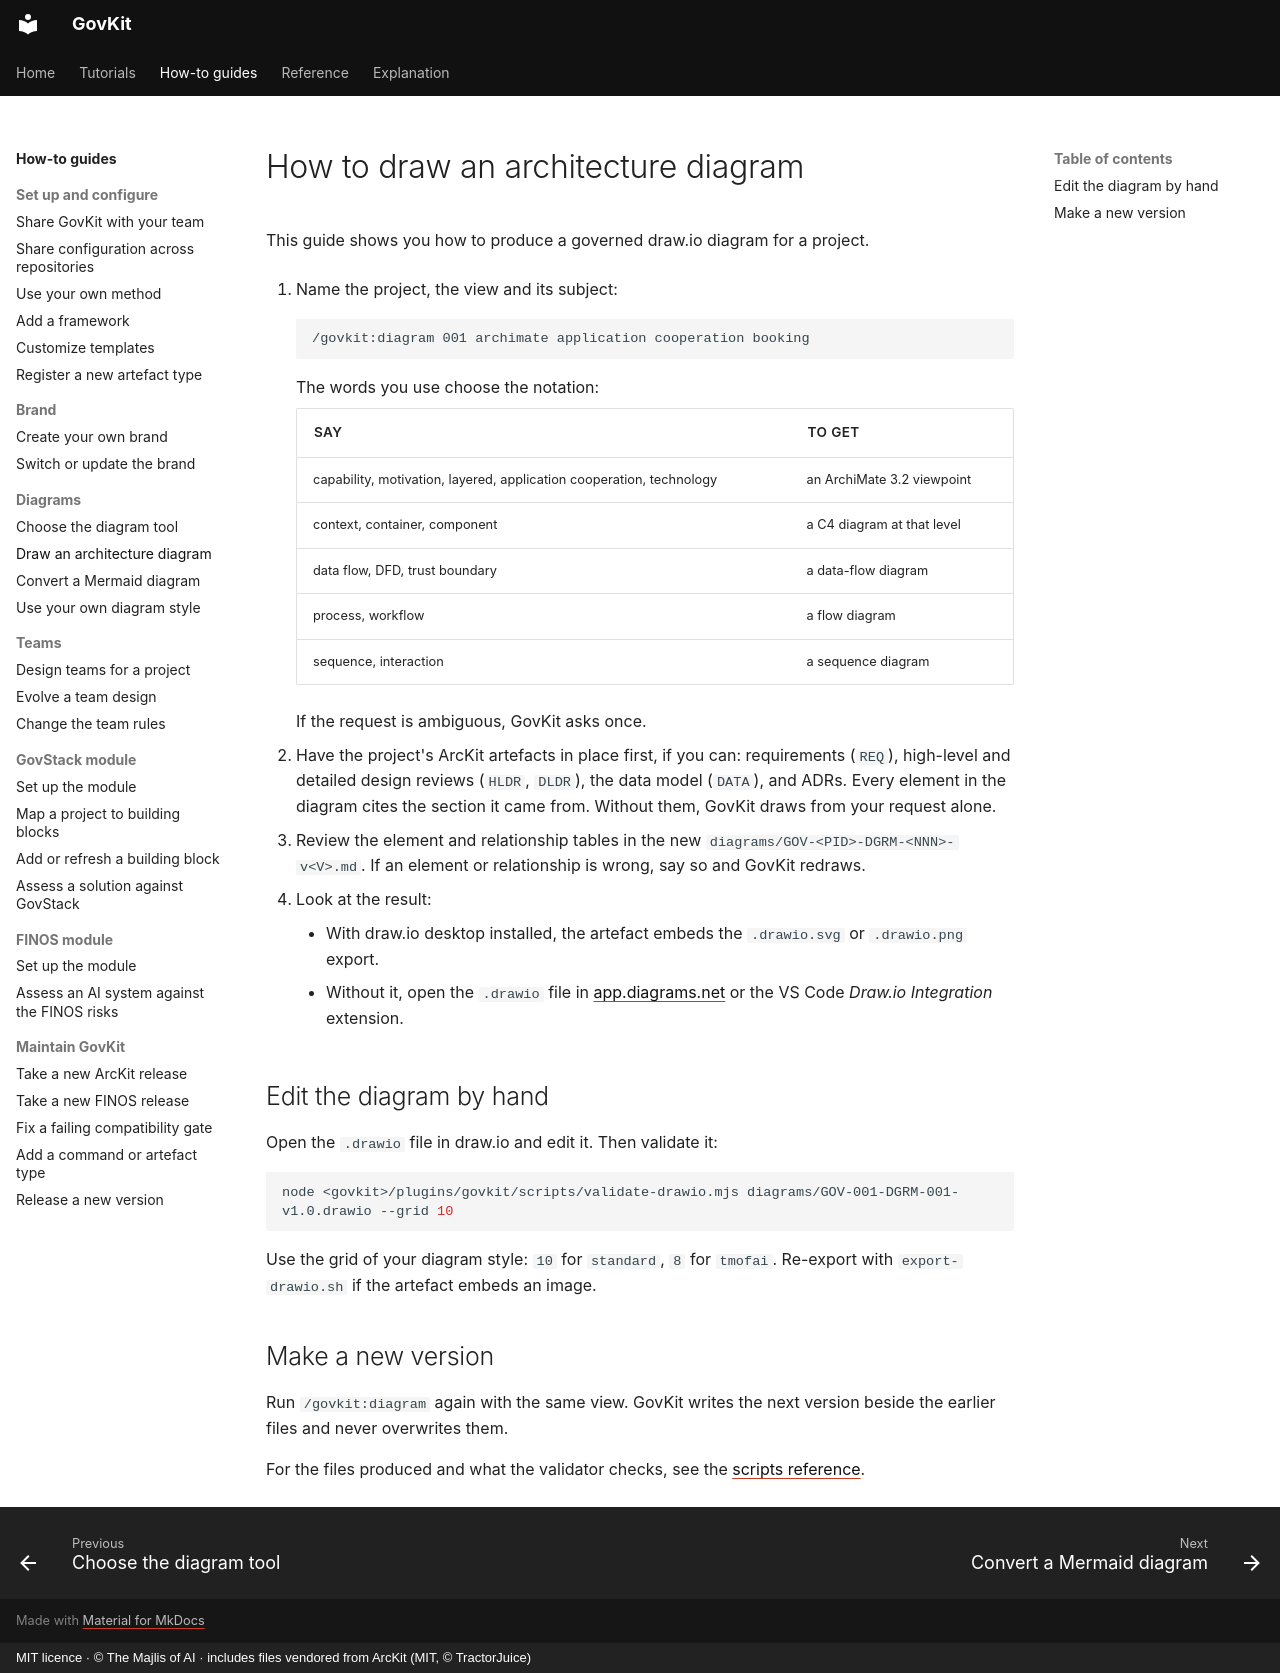

repository: majlisofai/govkit · page: how-to/draw-an-architecture-diagram/index.html · generator: mkdocs · copyright: MIT licence · © The Majlis of AI · includes files vendored from ArcKit (MIT, © TractorJuice)

# How to draw an architecture diagram

This guide shows you how to produce a governed draw.io diagram for a project.

1. Name the project, the view and its subject:

    ```text
    /govkit:diagram 001 archimate application cooperation booking
    ```

    The words you use choose the notation:

    | Say | To get |
    |-----|--------|
    | capability, motivation, layered, application cooperation, technology | an ArchiMate 3.2 viewpoint |
    | context, container, component | a C4 diagram at that level |
    | data flow, DFD, trust boundary | a data-flow diagram |
    | process, workflow | a flow diagram |
    | sequence, interaction | a sequence diagram |

    If the request is ambiguous, GovKit asks once.

2. Have the project's ArcKit artefacts in place first, if you can: requirements (`REQ`), high-level and detailed design reviews (`HLDR`, `DLDR`), the data model (`DATA`), and ADRs. Every element in the diagram cites the section it came from. Without them, GovKit draws from your request alone.
3. Review the element and relationship tables in the new `diagrams/GOV-<PID>-DGRM-<NNN>-v<V>.md`. If an element or relationship is wrong, say so and GovKit redraws.
4. Look at the result:
    - With draw.io desktop installed, the artefact embeds the `.drawio.svg` or `.drawio.png` export.
    - Without it, open the `.drawio` file in [app.diagrams.net](https://app.diagrams.net) or the VS Code *Draw.io Integration* extension.

## Edit the diagram by hand

Open the `.drawio` file in draw.io and edit it. Then validate it:

```bash
node <govkit>/plugins/govkit/scripts/validate-drawio.mjs diagrams/GOV-001-DGRM-001-v1.0.drawio --grid 10
```

Use the grid of your diagram style: `10` for `standard`, `8` for `tmofai`. Re-export with `export-drawio.sh` if the artefact embeds an image.

## Make a new version

Run `/govkit:diagram` again with the same view. GovKit writes the next version beside the earlier files and never overwrites them.

For the files produced and what the validator checks, see the [scripts reference](../reference/scripts.md).
